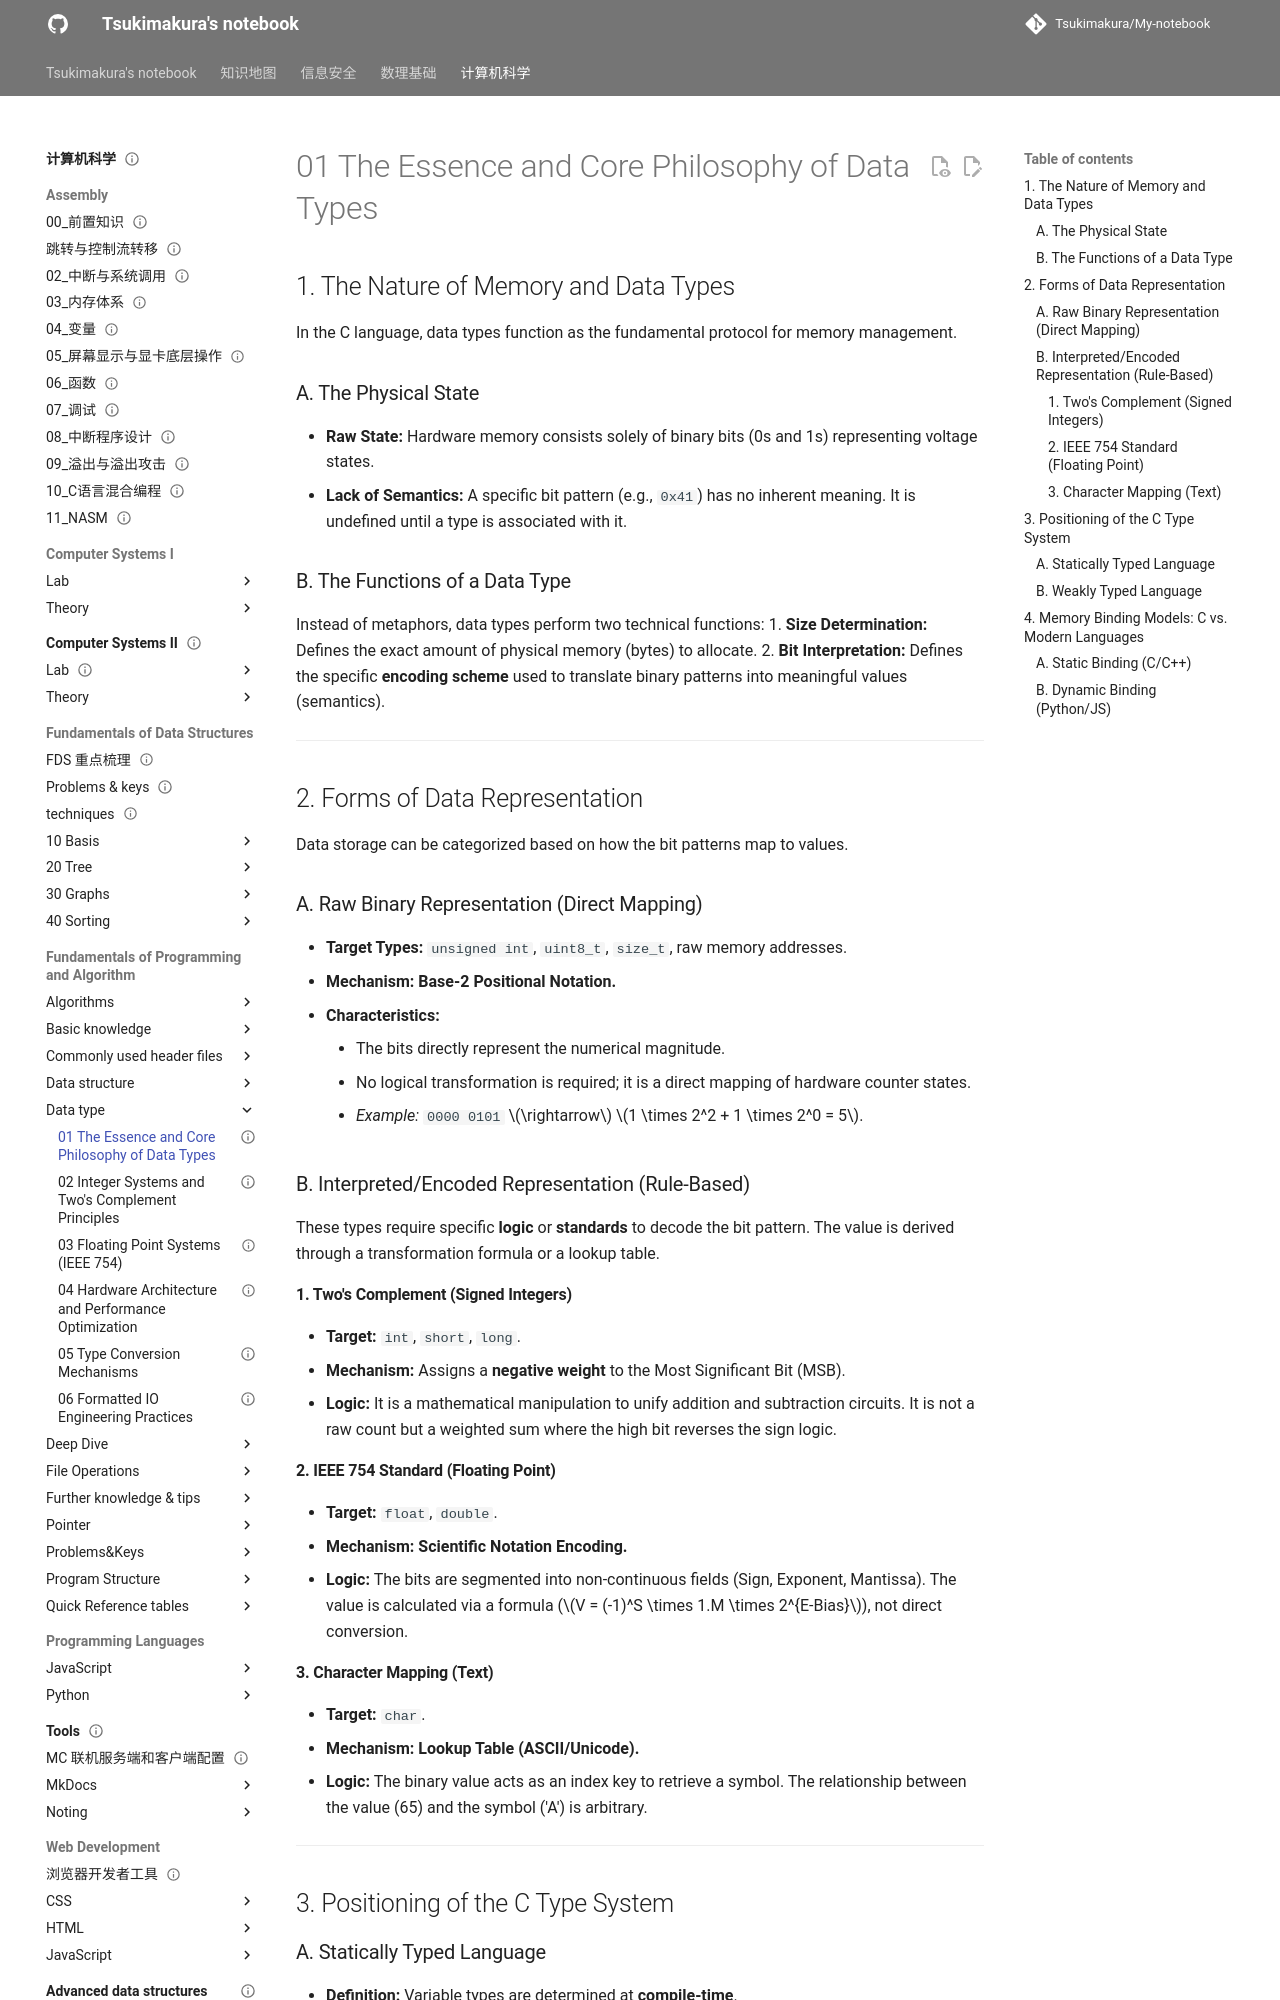

repository: Tsukimakura/My-notebook · page: 计算机科学/Fundamentals of Programming and Algorithm/Data type/01 The Essence and Core Philosophy of Data Types/index.html · generator: mkdocs

---
title: "01 The Essence and Core Philosophy of Data Types"
status: draft
tags: [cs]
created: null
updated: 2026-10-06
sources: []
---

# 01 The Essence and Core Philosophy of Data Types

## 1. The Nature of Memory and Data Types

In the C language, data types function as the fundamental protocol for memory management.

### A. The Physical State

*   **Raw State:** Hardware memory consists solely of binary bits (0s and 1s) representing voltage states.
*   **Lack of Semantics:** A specific bit pattern (e.g., `0x41`) has no inherent meaning. It is undefined until a type is associated with it.

### B. The Functions of a Data Type

Instead of metaphors, data types perform two technical functions:
1. **Size Determination:** Defines the exact amount of physical memory (bytes) to allocate.
2. **Bit Interpretation:** Defines the specific **encoding scheme** used to translate binary patterns into meaningful values (semantics).

---

## 2. Forms of Data Representation

Data storage can be categorized based on how the bit patterns map to values.

### A. Raw Binary Representation (Direct Mapping)

*   **Target Types:** `unsigned int`, `uint8_t`, `size_t`, raw memory addresses.
*   **Mechanism:** **Base-2 Positional Notation.**
*   **Characteristics:**
    *   The bits directly represent the numerical magnitude.
    *   No logical transformation is required; it is a direct mapping of hardware counter states.
    *   *Example:* `0000 0101` $\rightarrow$ $1 \times 2^2 + 1 \times 2^0 = 5$.

### B. Interpreted/Encoded Representation (Rule-Based)

These types require specific **logic** or **standards** to decode the bit pattern. The value is derived through a transformation formula or a lookup table.

#### 1. Two's Complement (Signed Integers)

*   **Target:** `int`, `short`, `long`.
*   **Mechanism:** Assigns a **negative weight** to the Most Significant Bit (MSB).
*   **Logic:** It is a mathematical manipulation to unify addition and subtraction circuits. It is not a raw count but a weighted sum where the high bit reverses the sign logic.

#### 2. IEEE 754 Standard (Floating Point)

*   **Target:** `float`, `double`.
*   **Mechanism:** **Scientific Notation Encoding.**
*   **Logic:** The bits are segmented into non-continuous fields (Sign, Exponent, Mantissa). The value is calculated via a formula ($V = (-1)^S \times 1.M \times 2^{E-Bias}$), not direct conversion.

#### 3. Character Mapping (Text)

*   **Target:** `char`.
*   **Mechanism:** **Lookup Table (ASCII/Unicode).**
*   **Logic:** The binary value acts as an index key to retrieve a symbol. The relationship between the value (65) and the symbol ('A') is arbitrary.

---
